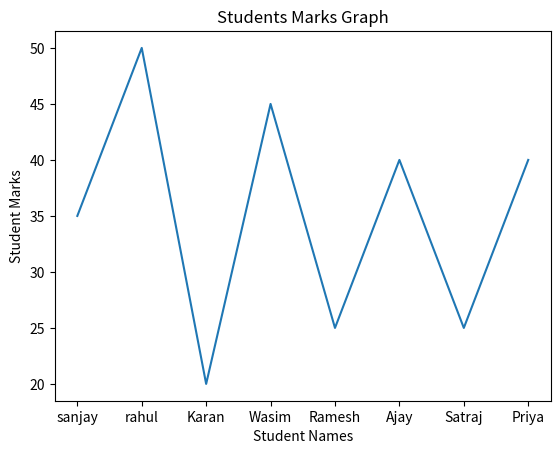
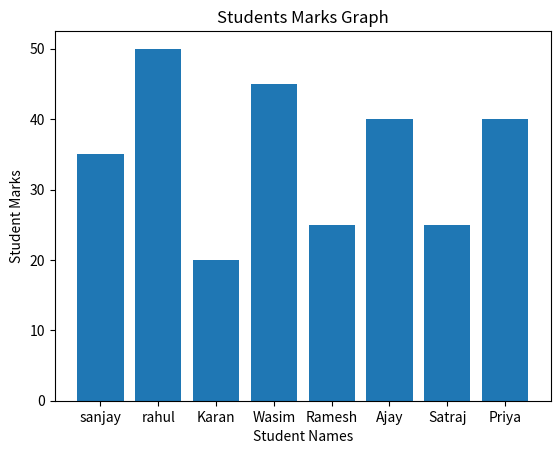

Source code (Python) for these figures, in order:
import matplotlib.pyplot as plt
student_names = ["sanjay","rahul","Karan","Wasim","Ramesh","Ajay","Satraj","Priya"]

student_marks = [35,50,20,45,25,40,25,40]

marks_perc = []

for x in student_marks:
    res = (x/50)*100
    marks_perc.append(res)

print(marks_perc)   

def marks_line_chart():
    plt.plot(student_names, student_marks)
    plt.title("Students Marks Graph")
    plt.xlabel("Student Names")
    plt.ylabel("Student Marks")
    plt.show()

marks_line_chart()

def bar_chart():
    plt.bar(student_names, student_marks)
    plt.title("Students Marks Graph")
    plt.xlabel("Student Names")
    plt.ylabel("Student Marks")
    plt.show()

bar_chart()
